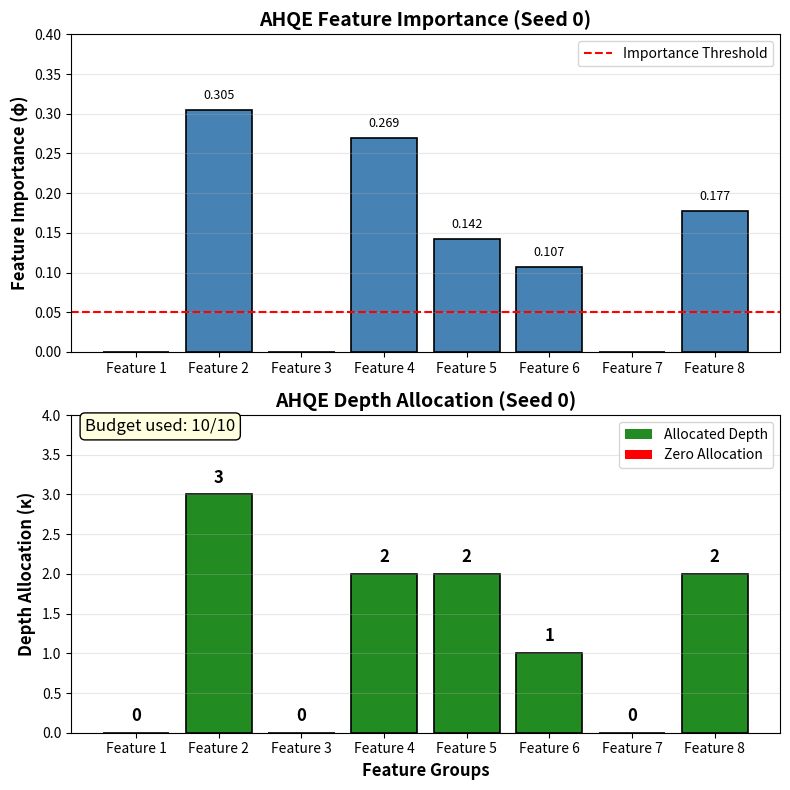

Python code for this plot: (Note: this script raises an exception after producing the figure.)
import numpy as np
import matplotlib.pyplot as plt

# Data from Seed 0
feature_labels = ['Feature 1', 'Feature 2', 'Feature 3', 'Feature 4', 
                  'Feature 5', 'Feature 6', 'Feature 7', 'Feature 8']
phi = np.array([0.000, 0.305, 0.000, 0.269, 0.142, 0.107, 0.000, 0.177])
kappa = np.array([0, 3, 0, 2, 2, 1, 0, 2])

# Create figure with two subplots
fig, (ax1, ax2) = plt.subplots(2, 1, figsize=(8, 8))

# Plot 1: Feature Importance (phi)
bars1 = ax1.bar(feature_labels, phi, color='steelblue', edgecolor='black', linewidth=1.2)
ax1.set_ylabel('Feature Importance (φ)', fontsize=12, fontweight='bold')
ax1.set_title('AHQE Feature Importance (Seed 0)', fontsize=14, fontweight='bold')
ax1.set_ylim(0, 0.4)
ax1.grid(axis='y', alpha=0.3)
ax1.axhline(y=0.05, color='red', linestyle='--', linewidth=1.5, label='Importance Threshold')
ax1.legend()

# Add value labels on bars
for bar, val in zip(bars1, phi):
    if val > 0.01:
        ax1.text(bar.get_x() + bar.get_width()/2, bar.get_height() + 0.01, 
                f'{val:.3f}', ha='center', va='bottom', fontsize=9)

# Plot 2: Depth Allocation (kappa)
colors = ['red' if k == 0 else 'forestgreen' for k in kappa]
bars2 = ax2.bar(feature_labels, kappa, color=colors, edgecolor='black', linewidth=1.2)
ax2.set_ylabel('Depth Allocation (κ)', fontsize=12, fontweight='bold')
ax2.set_xlabel('Feature Groups', fontsize=12, fontweight='bold')
ax2.set_title('AHQE Depth Allocation (Seed 0)', fontsize=14, fontweight='bold')
ax2.set_ylim(0, 4)
ax2.grid(axis='y', alpha=0.3)

# Add value labels on bars
for bar, val in zip(bars2, kappa):
    ax2.text(bar.get_x() + bar.get_width()/2, bar.get_height() + 0.1, 
            f'{int(val)}', ha='center', va='bottom', fontsize=12, fontweight='bold')

# Add legend for colors
from matplotlib.patches import Patch
legend_elements = [Patch(facecolor='forestgreen', label='Allocated Depth'),
                   Patch(facecolor='red', label='Zero Allocation')]
ax2.legend(handles=legend_elements, loc='upper right')

# Add budget text
ax2.text(0.02, 0.95, f'Budget used: {sum(kappa)}/10', 
         transform=ax2.transAxes, fontsize=12, 
         bbox=dict(boxstyle="round,pad=0.3", facecolor='lightyellow', edgecolor='black'))

# Adjust layout
plt.tight_layout()

# Save figure
plt.savefig('outputs/allocation.png', dpi=300, bbox_inches='tight')
print("Saved allocation.png to outputs/")

# Show plot
plt.show()
